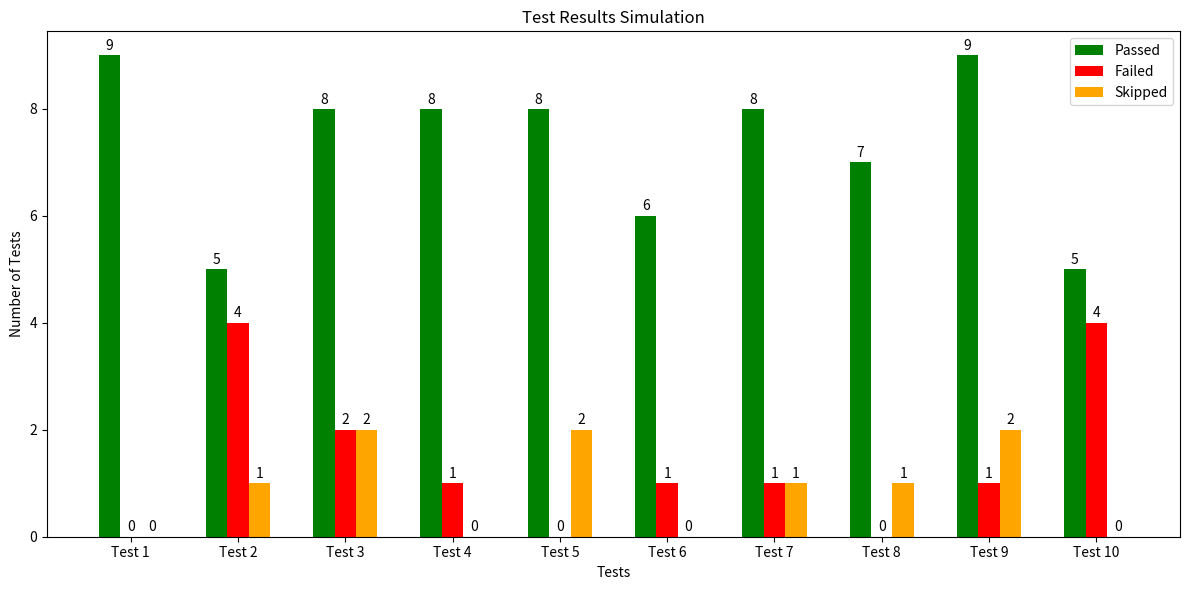

Source code (Python):
import numpy as np
import matplotlib.pyplot as plt

# Simulation of test results
np.random.seed(0)  # For reproducibility
num_tests = 10
test_names = [f'Test {i+1}' for i in range(num_tests)]

# Randomly generate test outcomes
results = {
    'Passed': np.random.randint(5, 10, size=num_tests),
    'Failed': np.random.randint(0, 5, size=num_tests),
    'Skipped': np.random.randint(0, 3, size=num_tests),
}

# Prepare data for plotting
bar_width = 0.2
index = np.arange(num_tests)

# Create a stacked bar chart
fig, ax = plt.subplots(figsize=(12, 6))

ax.bar(index, results['Passed'], bar_width, label='Passed', color='green')
ax.bar(index + bar_width, results['Failed'], bar_width, label='Failed', color='red')
ax.bar(index + 2 * bar_width, results['Skipped'], bar_width, label='Skipped', color='orange')

# Adding labels and title
ax.set_xlabel('Tests')
ax.set_ylabel('Number of Tests')
ax.set_title('Test Results Simulation')
ax.set_xticks(index + bar_width)
ax.set_xticklabels(test_names)
ax.legend()

# Adding value labels on bars
for i in range(num_tests):
    ax.text(i, results['Passed'][i] + 0.1, str(results['Passed'][i]), ha='center', color='black')
    ax.text(i + bar_width, results['Failed'][i] + 0.1, str(results['Failed'][i]), ha='center', color='black')
    ax.text(i + 2 * bar_width, results['Skipped'][i] + 0.1, str(results['Skipped'][i]), ha='center', color='black')

# Save the plot to a file
plt.tight_layout()
plt.savefig('test_results_simulation.png')  # Save as PNG
plt.close()  # Close the figure
